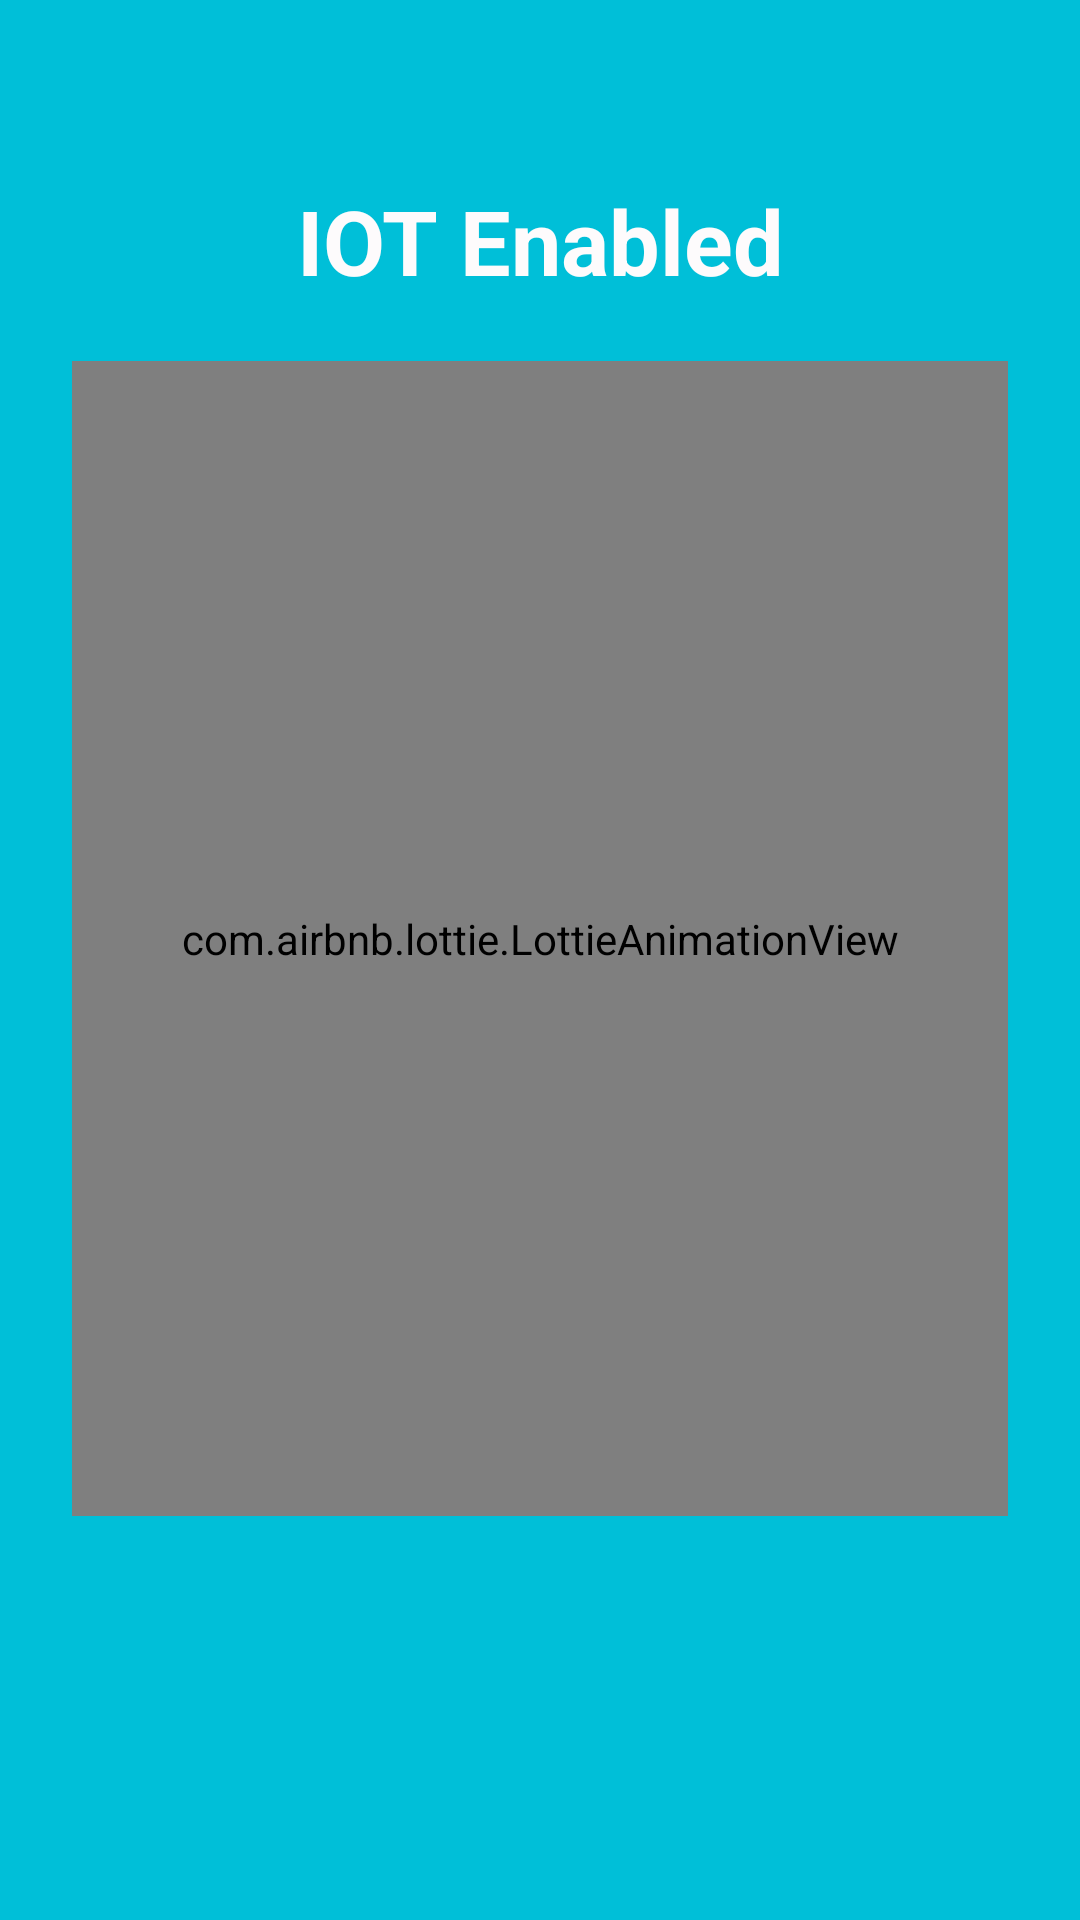

Layout XML and referenced resources for this Android screen:
<!-- AndroidManifest.xml: application theme AppTheme -->
<!-- res/layout/welcome1.xml -->
<?xml version="1.0" encoding="utf-8"?>
<RelativeLayout xmlns:android="http://schemas.android.com/apk/res/android"
    xmlns:tools="http://schemas.android.com/tools"
    xmlns:app="http://schemas.android.com/apk/res-auto"
    android:orientation="vertical"
    android:layout_width="match_parent"
    android:background="@color/colorPrimary"
    android:layout_height="match_parent">

    <TextView
        android:layout_width="match_parent"
        android:layout_height="wrap_content"
        android:text="IOT Enabled"
        android:textAlignment="center"
        android:textStyle="bold"
        android:id="@+id/textwelcome1"
        android:layout_marginTop="60dp"
        android:textSize="30dp"
        android:textColor="@color/white"
        />

    <com.airbnb.lottie.LottieAnimationView
        android:id="@+id/animation_view"
        android:layout_width="312dp"
        android:layout_height="385dp"
        android:layout_marginBottom="4dp"
        app:lottie_autoPlay="true"
        android:layout_below="@id/textwelcome1"
        android:layout_centerHorizontal="true"
        android:layout_marginTop="20dp"
        app:lottie_fileName="qr.json"
        app:lottie_loop="true" />

</RelativeLayout>
<!-- resources referenced by this layout -->
<resources>
  <color name="colorPrimary">#00bfd8</color>
  <color name="white">#FDFBFC</color>
  <style name="AppTheme" parent="Theme.AppCompat.Light.NoActionBar">
          
          <item name="colorPrimary">@color/colorPrimary</item>
          <item name="colorPrimaryDark">@color/colorPrimaryDark</item>
          <item name="colorAccent">@color/colorAccent</item>
      </style>
  <color name="colorPrimaryDark">#C2BFBF</color>
  <color name="colorAccent">#CEBE30</color>
</resources>
